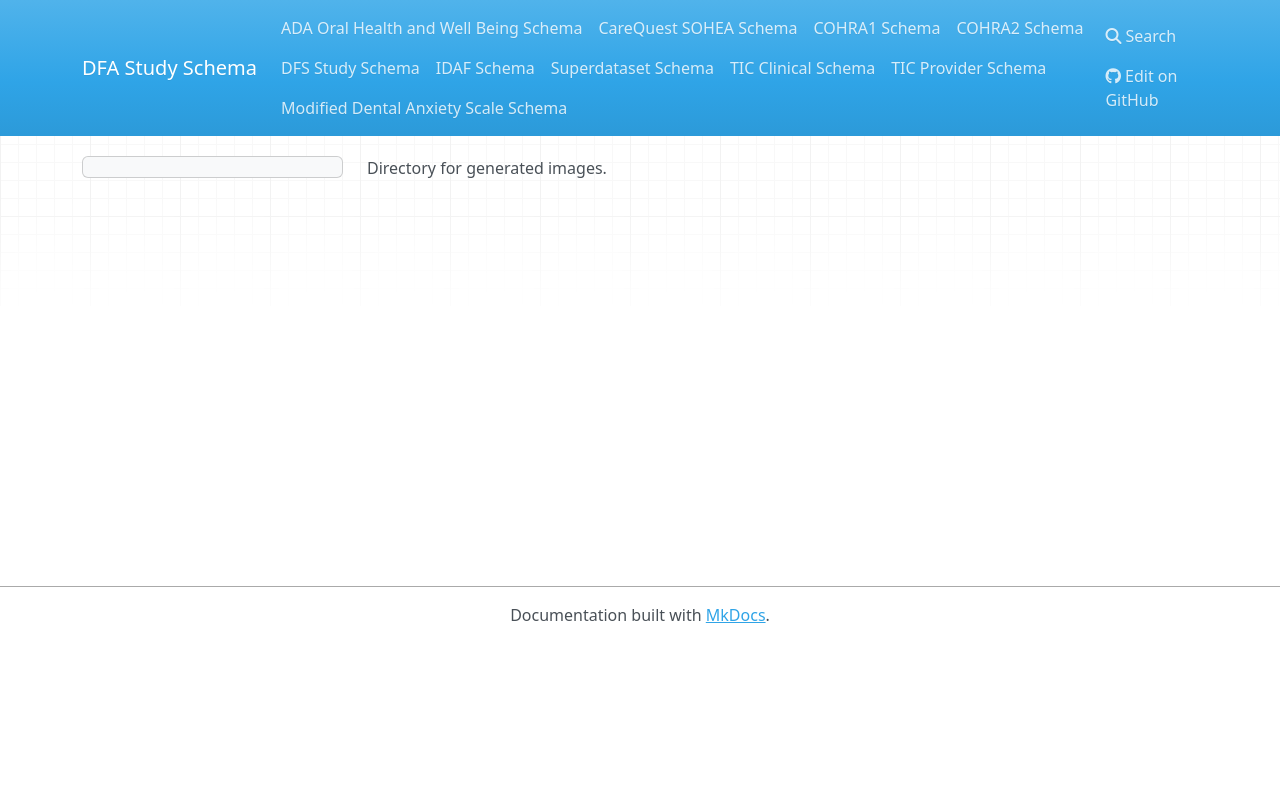

repository: oral-health-and-disease-ontologies/DFA-Study · page: images/index.html · generator: mkdocs

Directory for generated images.
